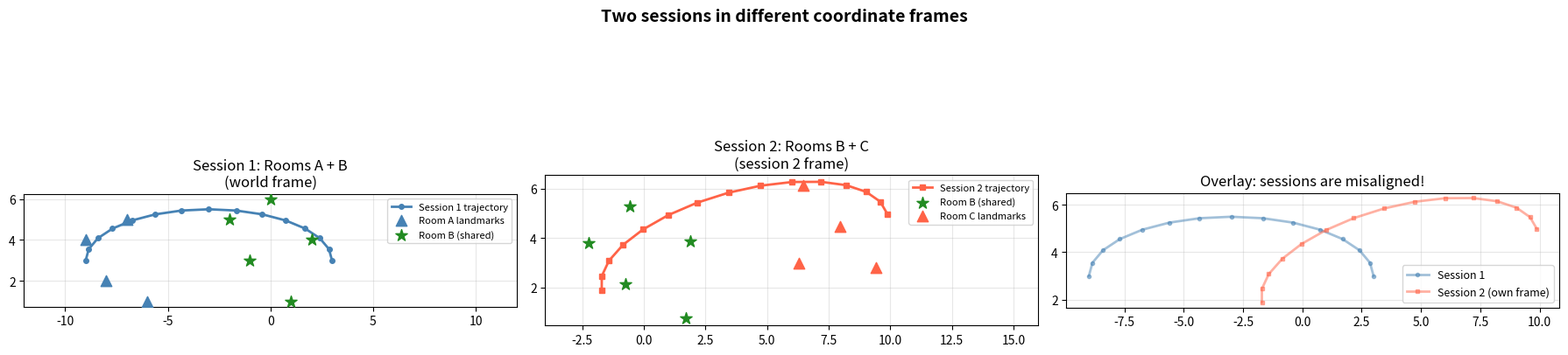
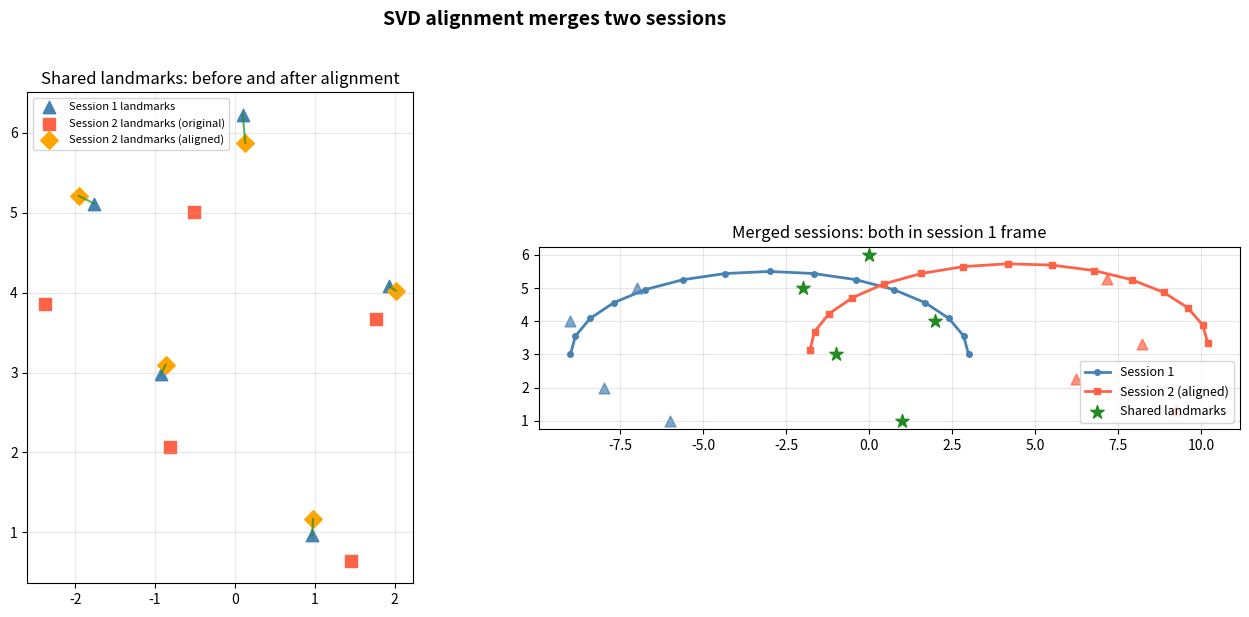
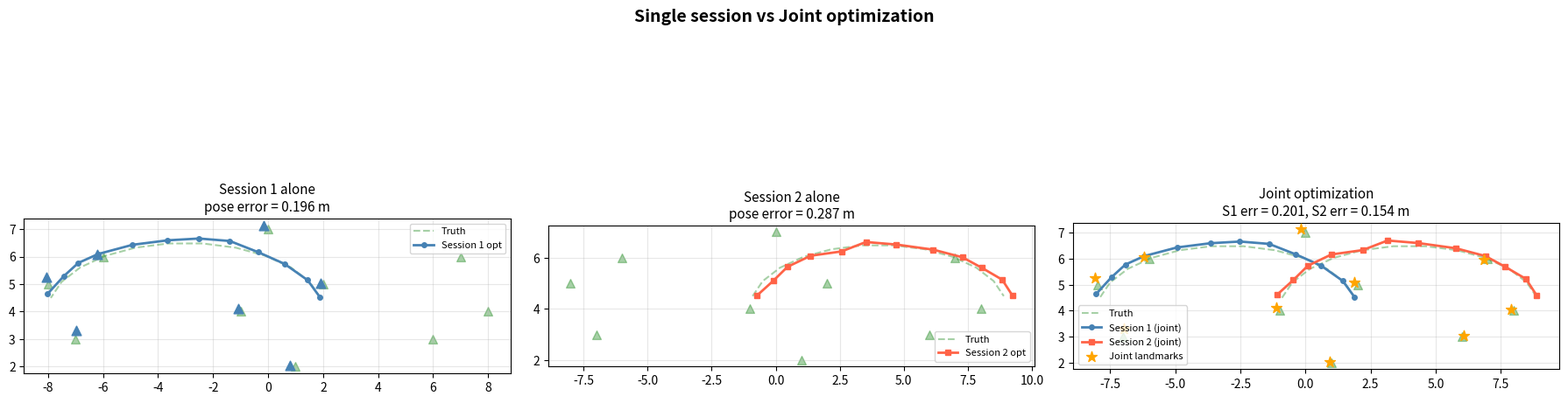

Write the Python code that produced these figures, in order. (Note: this script raises an exception after producing the figures.)
import numpy as np
import matplotlib.pyplot as plt
from scipy.optimize import least_squares

plt.rcParams['figure.figsize'] = (10, 5)
plt.rcParams['axes.grid'] = True
plt.rcParams['grid.alpha'] = 0.3

# ── PARAMETERS ── change these and re-run ────────────────────────────────────
np.random.seed(42)
n_poses_per_session = 15
sigma_odom = 0.15
sigma_obs = 0.2
# ─────────────────────────────────────────────────────────────────────────────

# Create a world with 3 rooms: A (left), B (center), C (right)
# Each room has landmarks
room_A_lm = np.array([[-8, 2], [-7, 5], [-9, 4], [-6, 1]])      # 4 landmarks
room_B_lm = np.array([[-1, 3], [0, 6], [1, 1], [-2, 5], [2, 4]]) # 5 shared
room_C_lm = np.array([[6, 2], [7, 5], [8, 3], [9, 1]])           # 4 landmarks

all_landmarks = np.vstack([room_A_lm, room_B_lm, room_C_lm])
n_A = len(room_A_lm)
n_B = len(room_B_lm)
n_C = len(room_C_lm)

# Session 1 trajectory: covers rooms A and B
t1 = np.linspace(0, np.pi, n_poses_per_session)
s1_gt = np.column_stack([-3 + 6*np.cos(t1), 3 + 2.5*np.sin(t1)])

# Session 2 trajectory: covers rooms B and C (in a DIFFERENT coordinate frame)
# Session 2 is rotated 15 degrees and translated
theta_true = np.radians(15)
R_true = np.array([[np.cos(theta_true), -np.sin(theta_true)],
                    [np.sin(theta_true),  np.cos(theta_true)]])
t_true = np.array([1.0, -0.5])

t2 = np.linspace(np.pi, 0, n_poses_per_session)
s2_gt_world = np.column_stack([4 + 6*np.cos(t2), 3 + 2.5*np.sin(t2)])

# Transform session 2 ground truth to its own frame
s2_gt_local = (R_true @ s2_gt_world.T).T + t_true

# Transform room B and C landmarks to session 2 frame
room_B_lm_s2 = (R_true @ room_B_lm.T).T + t_true
room_C_lm_s2 = (R_true @ room_C_lm.T).T + t_true

fig, axes = plt.subplots(1, 3, figsize=(18, 5))

ax = axes[0]
ax.plot(s1_gt[:, 0], s1_gt[:, 1], 'steelblue', lw=2, marker='o', ms=4,
        label='Session 1 trajectory')
ax.scatter(room_A_lm[:, 0], room_A_lm[:, 1], c='steelblue', s=80,
           marker='^', zorder=5, label='Room A landmarks')
ax.scatter(room_B_lm[:, 0], room_B_lm[:, 1], c='forestgreen', s=100,
           marker='*', zorder=5, label='Room B (shared)')
ax.set_title('Session 1: Rooms A + B\n(world frame)', fontsize=12)
ax.set_aspect('equal'); ax.legend(fontsize=8); ax.set_xlim(-12, 12)

ax = axes[1]
ax.plot(s2_gt_local[:, 0], s2_gt_local[:, 1], 'tomato', lw=2, marker='s',
        ms=4, label='Session 2 trajectory')
ax.scatter(room_B_lm_s2[:, 0], room_B_lm_s2[:, 1], c='forestgreen', s=100,
           marker='*', zorder=5, label='Room B (shared)')
ax.scatter(room_C_lm_s2[:, 0], room_C_lm_s2[:, 1], c='tomato', s=80,
           marker='^', zorder=5, label='Room C landmarks')
ax.set_title('Session 2: Rooms B + C\n(session 2 frame)', fontsize=12)
ax.set_aspect('equal'); ax.legend(fontsize=8); ax.set_xlim(-4, 16)

ax = axes[2]
ax.plot(s1_gt[:, 0], s1_gt[:, 1], 'steelblue', lw=2, marker='o', ms=3,
        alpha=0.5, label='Session 1')
ax.plot(s2_gt_local[:, 0], s2_gt_local[:, 1], 'tomato', lw=2, marker='s',
        ms=3, alpha=0.5, label='Session 2 (own frame)')
ax.set_title('Overlay: sessions are misaligned!', fontsize=12)
ax.set_aspect('equal'); ax.legend(fontsize=9)

plt.suptitle('Two sessions in different coordinate frames', fontsize=14,
             fontweight='bold', y=1.02)
plt.tight_layout(); plt.show()

def svd_align(source, target):
    """
    Find R, t that minimizes sum || R * source[i] + t - target[i] ||^2.
    Uses SVD of the cross covariance matrix (Procrustes solution).
    
    Returns: R (2x2), t (2,), aligned_source (N x 2)
    """
    src_mean = source.mean(axis=0)
    tgt_mean = target.mean(axis=0)
    src_c = source - src_mean
    tgt_c = target - tgt_mean
    
    # Cross covariance
    H = src_c.T @ tgt_c
    U, S, Vt = np.linalg.svd(H)
    
    # Ensure proper rotation (det = +1)
    d = np.linalg.det(Vt.T @ U.T)
    D = np.diag([1, np.sign(d)])
    R = Vt.T @ D @ U.T
    
    t = tgt_mean - R @ src_mean
    aligned = (R @ source.T).T + t
    
    return R, t, aligned

print('SVD alignment function defined.')

# ── PARAMETERS ── change these and re-run ────────────────────────────────────
alignment_noise = 0.15        # noise on shared landmark positions
# ─────────────────────────────────────────────────────────────────────────────

# Noisy shared landmark positions from each session
shared_s1 = room_B_lm + np.random.randn(n_B, 2) * alignment_noise
shared_s2 = room_B_lm_s2 + np.random.randn(n_B, 2) * alignment_noise

# Align session 2 to session 1 using shared landmarks
R_est, t_est, shared_aligned = svd_align(shared_s2, shared_s1)

# Transform all session 2 data to session 1 frame
s2_aligned = (R_est @ s2_gt_local.T).T + t_est
room_C_aligned = (R_est @ room_C_lm_s2.T).T + t_est
room_B_s2_aligned = (R_est @ room_B_lm_s2.T).T + t_est

# Compute alignment error
angle_est = np.degrees(np.arctan2(R_est[1, 0], R_est[0, 0]))
angle_true_inv = np.degrees(np.arctan2(-np.sin(theta_true), np.cos(theta_true)))

fig, axes = plt.subplots(1, 2, figsize=(14, 6))

ax = axes[0]
ax.scatter(shared_s1[:, 0], shared_s1[:, 1], c='steelblue', s=80,
           marker='^', label='Session 1 landmarks')
ax.scatter(shared_s2[:, 0], shared_s2[:, 1], c='tomato', s=80,
           marker='s', label='Session 2 landmarks (original)')
ax.scatter(shared_aligned[:, 0], shared_aligned[:, 1], c='orange', s=80,
           marker='D', label='Session 2 landmarks (aligned)')
for i in range(n_B):
    ax.plot([shared_s1[i, 0], shared_aligned[i, 0]],
            [shared_s1[i, 1], shared_aligned[i, 1]],
            'forestgreen', lw=1.5, alpha=0.7)
ax.set_aspect('equal'); ax.legend(fontsize=8)
ax.set_title('Shared landmarks: before and after alignment', fontsize=12)

ax = axes[1]
ax.plot(s1_gt[:, 0], s1_gt[:, 1], 'steelblue', lw=2, marker='o', ms=4,
        label='Session 1')
ax.plot(s2_aligned[:, 0], s2_aligned[:, 1], 'tomato', lw=2, marker='s',
        ms=4, label='Session 2 (aligned)')
ax.scatter(room_A_lm[:, 0], room_A_lm[:, 1], c='steelblue', s=60,
           marker='^', alpha=0.7)
ax.scatter(room_B_lm[:, 0], room_B_lm[:, 1], c='forestgreen', s=100,
           marker='*', zorder=5, label='Shared landmarks')
ax.scatter(room_C_aligned[:, 0], room_C_aligned[:, 1], c='tomato', s=60,
           marker='^', alpha=0.7)
ax.set_aspect('equal'); ax.legend(fontsize=9)
ax.set_title('Merged sessions: both in session 1 frame', fontsize=12)

plt.suptitle('SVD alignment merges two sessions', fontsize=14,
             fontweight='bold', y=1.02)
plt.tight_layout(); plt.show()

rmse = np.sqrt(np.mean(np.sum((shared_aligned - shared_s1)**2, axis=1)))
print(f'Alignment RMSE on shared landmarks: {rmse:.4f} m')
print(f'Estimated rotation: {angle_est:.2f} degrees')

# ── PARAMETERS ── change these and re-run ────────────────────────────────────
np.random.seed(55)
n_per_sess = 12
sigma_odom_j = 0.2
sigma_obs_j = 0.25
# ─────────────────────────────────────────────────────────────────────────────

# Ground truth landmarks for rooms A, B, C
lm_A = np.array([[-7, 3], [-6, 6], [-8, 5]])
lm_B = np.array([[-1, 4], [0, 7], [1, 2], [2, 5]])
lm_C = np.array([[6, 3], [7, 6], [8, 4]])
all_lm = np.vstack([lm_A, lm_B, lm_C])
nA, nB, nC = len(lm_A), len(lm_B), len(lm_C)
n_lm_total = nA + nB + nC

# Session 1 ground truth trajectory (rooms A + B)
t1g = np.linspace(0.2, np.pi - 0.2, n_per_sess)
s1g = np.column_stack([-3 + 5*np.cos(t1g), 4 + 2.5*np.sin(t1g)])

# Session 2 ground truth trajectory (rooms B + C)
t2g = np.linspace(np.pi - 0.2, 0.2, n_per_sess)
s2g = np.column_stack([4 + 5*np.cos(t2g), 4 + 2.5*np.sin(t2g)])

def generate_session_data(gt_poses, landmarks, sigma_odom, sigma_obs,
                          sensor_range=8.0):
    """Generate noisy odometry and observations for one session."""
    n = len(gt_poses)
    # Noisy odometry
    odom = np.diff(gt_poses, axis=0) + np.random.randn(n - 1, 2) * sigma_odom
    # Dead reckoning
    dr = np.zeros_like(gt_poses)
    dr[0] = gt_poses[0] + np.random.randn(2) * 0.1
    for i in range(n - 1):
        dr[i + 1] = dr[i] + odom[i]
    # Observations
    obs = []
    for i in range(n):
        for j in range(len(landmarks)):
            d = np.linalg.norm(gt_poses[i] - landmarks[j])
            if d < sensor_range:
                z = landmarks[j] - gt_poses[i] + np.random.randn(2) * sigma_obs
                obs.append((i, j, z))
    return odom, dr, obs

# Session 1 sees rooms A and B
s1_visible = np.vstack([lm_A, lm_B])
s1_lm_ids = list(range(nA)) + list(range(nA, nA + nB))
odom1, dr1, obs1_local = generate_session_data(s1g, s1_visible,
                                                sigma_odom_j, sigma_obs_j)
# Map local landmark indices to global
obs1 = [(pi, s1_lm_ids[lj], z) for pi, lj, z in obs1_local]

# Session 2 sees rooms B and C
s2_visible = np.vstack([lm_B, lm_C])
s2_lm_ids = list(range(nA, nA + nB)) + list(range(nA + nB, nA + nB + nC))
odom2, dr2, obs2_local = generate_session_data(s2g, s2_visible,
                                                sigma_odom_j, sigma_obs_j)
obs2 = [(pi, s2_lm_ids[lj], z) for pi, lj, z in obs2_local]

print(f'Session 1: {n_per_sess} poses, {len(obs1)} observations')
print(f'Session 2: {n_per_sess} poses, {len(obs2)} observations')
print(f'Shared landmarks (room B): {nB}')

def joint_optimize(poses1_init, poses2_init, lm_init, obs1, obs2,
                   odom1, odom2, sigma_obs, sigma_odom):
    """Joint optimization of two sessions + shared landmarks."""
    n1 = len(poses1_init)
    n2 = len(poses2_init)
    n_lm = len(lm_init)
    
    def pack(p1, p2, lm):
        return np.concatenate([p1.ravel(), p2.ravel(), lm.ravel()])
    
    def unpack(x):
        p1 = x[:2*n1].reshape(n1, 2)
        p2 = x[2*n1:2*n1+2*n2].reshape(n2, 2)
        lm = x[2*n1+2*n2:].reshape(n_lm, 2)
        return p1, p2, lm
    
    def residuals(x):
        p1, p2, lm = unpack(x)
        res = []
        # Session 1 odometry
        for i in range(n1 - 1):
            r = (p1[i+1] - p1[i] - odom1[i]) / sigma_odom
            res.extend(r)
        # Session 2 odometry
        for i in range(n2 - 1):
            r = (p2[i+1] - p2[i] - odom2[i]) / sigma_odom
            res.extend(r)
        # Session 1 observations
        for (pi, lj, z) in obs1:
            r = (lm[lj] - p1[pi] - z) / sigma_obs
            res.extend(r)
        # Session 2 observations
        for (pi, lj, z) in obs2:
            r = (lm[lj] - p2[pi] - z) / sigma_obs
            res.extend(r)
        # Anchor session 1 first pose
        res.extend((p1[0] - poses1_init[0]) * 50.0)
        return np.array(res)
    
    x0 = pack(poses1_init, poses2_init, lm_init)
    result = least_squares(residuals, x0, method='lm',
                           max_nfev=5000 * len(x0))
    return unpack(result.x), result.cost

print('Joint optimizer defined.')

def single_session_optimize(poses_init, lm_init, obs, odom,
                            sigma_obs, sigma_odom, lm_ids=None):
    """Optimize a single session with its own landmarks."""
    n_p = len(poses_init)
    if lm_ids is None:
        lm_ids = sorted(set(lj for _, lj, _ in obs))
    n_lm = len(lm_init)
    
    def pack(p, lm):
        return np.concatenate([p.ravel(), lm.ravel()])
    
    def unpack(x):
        p = x[:2*n_p].reshape(n_p, 2)
        lm = x[2*n_p:].reshape(n_lm, 2)
        return p, lm
    
    def residuals(x):
        p, lm = unpack(x)
        res = []
        for i in range(n_p - 1):
            r = (p[i+1] - p[i] - odom[i]) / sigma_odom
            res.extend(r)
        for (pi, lj, z) in obs:
            r = (lm[lj] - p[pi] - z) / sigma_obs
            res.extend(r)
        res.extend((p[0] - poses_init[0]) * 50.0)
        return np.array(res)
    
    x0 = pack(poses_init, lm_init)
    result = least_squares(residuals, x0, method='lm',
                           max_nfev=5000 * len(x0))
    return unpack(result.x)

# Initialize landmarks from observations
def init_landmarks(dr_poses, obs, n_lm):
    lm = np.zeros((n_lm, 2))
    ct = np.zeros(n_lm)
    for (pi, lj, z) in obs:
        lm[lj] += dr_poses[pi] + z
        ct[lj] += 1
    for j in range(n_lm):
        if ct[j] > 0:
            lm[j] /= ct[j]
        else:
            lm[j] = np.random.randn(2)
    return lm

# Session 1 alone
lm_init1 = init_landmarks(dr1, obs1, n_lm_total)
s1_opt, lm1_opt = single_session_optimize(dr1, lm_init1, obs1, odom1,
                                            sigma_obs_j, sigma_odom_j)

# Session 2 alone (need to align to world frame first for comparison)
lm_init2 = init_landmarks(dr2, obs2, n_lm_total)
s2_opt, lm2_opt = single_session_optimize(dr2, lm_init2, obs2, odom2,
                                            sigma_obs_j, sigma_odom_j)

# Joint optimization
lm_init_joint = np.zeros((n_lm_total, 2))
ct_j = np.zeros(n_lm_total)
for (pi, lj, z) in obs1:
    lm_init_joint[lj] += dr1[pi] + z
    ct_j[lj] += 1
for (pi, lj, z) in obs2:
    lm_init_joint[lj] += dr2[pi] + z
    ct_j[lj] += 1
for j in range(n_lm_total):
    if ct_j[j] > 0:
        lm_init_joint[j] /= ct_j[j]
    else:
        lm_init_joint[j] = all_lm[j] + np.random.randn(2) * 0.5

(sj1_opt, sj2_opt, lmj_opt), cost_j = joint_optimize(
    dr1, dr2, lm_init_joint, obs1, obs2, odom1, odom2,
    sigma_obs_j, sigma_odom_j)

print('All optimizations complete.')

fig, axes = plt.subplots(1, 3, figsize=(18, 6))

# Session 1 alone
ax = axes[0]
ax.plot(s1g[:, 0], s1g[:, 1], 'forestgreen', ls='--', lw=1.5, alpha=0.4,
        label='Truth')
ax.plot(s1_opt[:, 0], s1_opt[:, 1], 'steelblue', lw=2, marker='o', ms=4,
        label='Session 1 opt')
ax.scatter(all_lm[:, 0], all_lm[:, 1], c='forestgreen', s=50, marker='^',
           alpha=0.4)
vis_lm_mask1 = ct_j[:nA+nB] > 0  # landmarks session 1 can see
for j in range(nA + nB):
    if np.any(lm1_opt[j] != 0):
        ax.scatter(lm1_opt[j, 0], lm1_opt[j, 1], c='steelblue', s=60,
                   marker='^', zorder=5)
err1 = np.mean(np.linalg.norm(s1_opt - s1g, axis=1))
ax.set_title(f'Session 1 alone\npose error = {err1:.3f} m', fontsize=11)
ax.set_aspect('equal'); ax.legend(fontsize=8)

# Session 2 alone
ax = axes[1]
ax.plot(s2g[:, 0], s2g[:, 1], 'forestgreen', ls='--', lw=1.5, alpha=0.4,
        label='Truth')
ax.plot(s2_opt[:, 0], s2_opt[:, 1], 'tomato', lw=2, marker='s', ms=4,
        label='Session 2 opt')
ax.scatter(all_lm[:, 0], all_lm[:, 1], c='forestgreen', s=50, marker='^',
           alpha=0.4)
err2 = np.mean(np.linalg.norm(s2_opt - s2g, axis=1))
ax.set_title(f'Session 2 alone\npose error = {err2:.3f} m', fontsize=11)
ax.set_aspect('equal'); ax.legend(fontsize=8)

# Joint
ax = axes[2]
ax.plot(s1g[:, 0], s1g[:, 1], 'forestgreen', ls='--', lw=1.5, alpha=0.4)
ax.plot(s2g[:, 0], s2g[:, 1], 'forestgreen', ls='--', lw=1.5, alpha=0.4,
        label='Truth')
ax.plot(sj1_opt[:, 0], sj1_opt[:, 1], 'steelblue', lw=2, marker='o',
        ms=4, label='Session 1 (joint)')
ax.plot(sj2_opt[:, 0], sj2_opt[:, 1], 'tomato', lw=2, marker='s',
        ms=4, label='Session 2 (joint)')
ax.scatter(all_lm[:, 0], all_lm[:, 1], c='forestgreen', s=50, marker='^',
           alpha=0.4)
ax.scatter(lmj_opt[:, 0], lmj_opt[:, 1], c='orange', s=80, marker='*',
           zorder=5, label='Joint landmarks')
err_j1 = np.mean(np.linalg.norm(sj1_opt - s1g, axis=1))
err_j2 = np.mean(np.linalg.norm(sj2_opt - s2g, axis=1))
ax.set_title(f'Joint optimization\nS1 err = {err_j1:.3f}, S2 err = {err_j2:.3f} m',
             fontsize=11)
ax.set_aspect('equal'); ax.legend(fontsize=8)

plt.suptitle('Single session vs Joint optimization', fontsize=14,
             fontweight='bold', y=1.02)
plt.tight_layout(); plt.show()

# Error comparison bar chart
fig, axes = plt.subplots(1, 2, figsize=(14, 5))

# Pose errors
ax = axes[0]
labels = ['Session 1\nalone', 'Session 2\nalone', 'Session 1\njoint',
           'Session 2\njoint']
errors = [err1, err2, err_j1, err_j2]
colors = ['steelblue', 'tomato', 'steelblue', 'tomato']
alphas = [0.5, 0.5, 1.0, 1.0]
bars = ax.bar(labels, errors, color=colors, alpha=alphas)
for b, v in zip(bars, errors):
    ax.text(b.get_x() + b.get_width()/2, b.get_height() + 0.005,
            f'{v:.3f}', ha='center', fontsize=10)
ax.set_ylabel('Mean pose error (m)', fontsize=12)
ax.set_title('Pose accuracy: alone vs joint', fontsize=12)

# Landmark errors for shared landmarks (room B)
ax = axes[1]
lm_err_s1 = np.mean(np.linalg.norm(lm1_opt[nA:nA+nB] - lm_B, axis=1))
lm_err_s2 = np.mean(np.linalg.norm(lm2_opt[nA:nA+nB] - lm_B, axis=1))
lm_err_joint = np.mean(np.linalg.norm(lmj_opt[nA:nA+nB] - lm_B, axis=1))

labels2 = ['Session 1\nalone', 'Session 2\nalone', 'Joint']
errs2 = [lm_err_s1, lm_err_s2, lm_err_joint]
cols2 = ['steelblue', 'tomato', 'orange']
bars2 = ax.bar(labels2, errs2, color=cols2, alpha=0.8)
for b, v in zip(bars2, errs2):
    ax.text(b.get_x() + b.get_width()/2, b.get_height() + 0.005,
            f'{v:.3f}', ha='center', fontsize=10)
ax.set_ylabel('Mean landmark error (m)', fontsize=12)
ax.set_title('Shared landmark accuracy (Room B)', fontsize=12)

plt.tight_layout(); plt.show()
print('Joint optimization improves both sessions because the shared')
print('landmarks provide cross session constraints.')

# Visualize cross session edges
fig, ax = plt.subplots(figsize=(10, 7))

ax.plot(sj1_opt[:, 0], sj1_opt[:, 1], 'steelblue', lw=2, marker='o',
        ms=5, label='Session 1', zorder=3)
ax.plot(sj2_opt[:, 0], sj2_opt[:, 1], 'tomato', lw=2, marker='s',
        ms=5, label='Session 2', zorder=3)
ax.scatter(lmj_opt[:, 0], lmj_opt[:, 1], c='orange', s=100, marker='*',
           zorder=5, label='Landmarks')

# Draw observation edges from Session 1 to shared landmarks
for (pi, lj, z) in obs1:
    if nA <= lj < nA + nB:  # shared landmark
        ax.plot([sj1_opt[pi, 0], lmj_opt[lj, 0]],
                [sj1_opt[pi, 1], lmj_opt[lj, 1]],
                'steelblue', alpha=0.2, lw=0.8)

# Draw observation edges from Session 2 to shared landmarks
for (pi, lj, z) in obs2:
    if nA <= lj < nA + nB:  # shared landmark
        ax.plot([sj2_opt[pi, 0], lmj_opt[lj, 0]],
                [sj2_opt[pi, 1], lmj_opt[lj, 1]],
                'tomato', alpha=0.2, lw=0.8)

ax.set_aspect('equal'); ax.legend(fontsize=10)
ax.set_title('Cross session edges through shared landmarks',
             fontsize=13, fontweight='bold')
plt.tight_layout(); plt.show()

print('Shared landmarks act as bridges between sessions.')
print('Both sessions constrain the landmark positions, and in return')
print('the landmarks constrain both sessions.')

# ── PARAMETERS ── change these and re-run ────────────────────────────────────
np.random.seed(88)
n_per_cap = 10
sigma_odom_c = 0.2
sigma_obs_c = 0.2
# ─────────────────────────────────────────────────────────────────────────────

# Three zones arranged in a triangle
zone1 = np.array([[-5, 0], [-4, 2], [-3, -1]])     # top left
zone2 = np.array([[3, 0], [4, 2], [5, -1]])         # top right
zone3 = np.array([[-1, -5], [0, -3], [1, -6]])      # bottom
all_zones = np.vstack([zone1, zone2, zone3])
nz1, nz2, nz3 = len(zone1), len(zone2), len(zone3)
n_lm_cap = nz1 + nz2 + nz3

# Session A covers zones 1 + 2 (top arc)
ta = np.linspace(0.8*np.pi, 0.2*np.pi, n_per_cap)
sa_gt = np.column_stack([6*np.cos(ta), 6*np.sin(ta) - 3])

# Session B covers zones 2 + 3 (right arc)
tb = np.linspace(-0.2*np.pi, -0.8*np.pi, n_per_cap)
sb_gt = np.column_stack([6*np.cos(tb) + 1, 6*np.sin(tb)])

# Session C covers zones 3 + 1 (left arc)
tc = np.linspace(1.3*np.pi, 0.7*np.pi, n_per_cap)
sc_gt = np.column_stack([6*np.cos(tc) - 1, 6*np.sin(tc)])

# Session A sees zones 1 + 2
sa_vis = np.vstack([zone1, zone2])
sa_ids = list(range(nz1)) + list(range(nz1, nz1 + nz2))
od_a, dr_a, obs_a_local = generate_session_data(sa_gt, sa_vis,
                                                  sigma_odom_c, sigma_obs_c, 10)
obs_a = [(pi, sa_ids[lj], z) for pi, lj, z in obs_a_local]

# Session B sees zones 2 + 3
sb_vis = np.vstack([zone2, zone3])
sb_ids = list(range(nz1, nz1 + nz2)) + list(range(nz1 + nz2, n_lm_cap))
od_b, dr_b, obs_b_local = generate_session_data(sb_gt, sb_vis,
                                                  sigma_odom_c, sigma_obs_c, 10)
obs_b = [(pi, sb_ids[lj], z) for pi, lj, z in obs_b_local]

# Session C sees zones 3 + 1
sc_vis = np.vstack([zone3, zone1])
sc_ids = list(range(nz1 + nz2, n_lm_cap)) + list(range(nz1))
od_c, dr_c, obs_c_local = generate_session_data(sc_gt, sc_vis,
                                                  sigma_odom_c, sigma_obs_c, 10)
obs_c = [(pi, sc_ids[lj], z) for pi, lj, z in obs_c_local]

print(f'Session A: {len(obs_a)} obs (zones 1+2)')
print(f'Session B: {len(obs_b)} obs (zones 2+3)')
print(f'Session C: {len(obs_c)} obs (zones 3+1)')

def multi_session_optimize(dr_list, obs_list, odom_list, n_lm, sigma_obs,
                           sigma_odom):
    """Optimize multiple sessions jointly."""
    n_sessions = len(dr_list)
    n_poses_list = [len(dr) for dr in dr_list]
    total_poses = sum(n_poses_list)
    
    # Flatten: [poses_s1, poses_s2, ..., landmarks]
    dim = 2 * total_poses + 2 * n_lm
    
    def pack(poses_list, lm):
        parts = [p.ravel() for p in poses_list] + [lm.ravel()]
        return np.concatenate(parts)
    
    def unpack(x):
        poses = []
        idx = 0
        for n in n_poses_list:
            poses.append(x[idx:idx+2*n].reshape(n, 2))
            idx += 2*n
        lm = x[idx:].reshape(n_lm, 2)
        return poses, lm
    
    def residuals(x):
        poses, lm = unpack(x)
        res = []
        for s in range(n_sessions):
            p = poses[s]
            od = odom_list[s]
            ob = obs_list[s]
            # Odometry
            for i in range(len(p) - 1):
                r = (p[i+1] - p[i] - od[i]) / sigma_odom
                res.extend(r)
            # Observations
            for (pi, lj, z) in ob:
                r = (lm[lj] - p[pi] - z) / sigma_obs
                res.extend(r)
            # Anchor first pose
            res.extend((p[0] - dr_list[s][0]) * 50.0)
        return np.array(res)
    
    # Initialize landmarks
    lm_init = np.zeros((n_lm, 2))
    ct = np.zeros(n_lm)
    for s in range(n_sessions):
        for (pi, lj, z) in obs_list[s]:
            lm_init[lj] += dr_list[s][pi] + z
            ct[lj] += 1
    for j in range(n_lm):
        if ct[j] > 0:
            lm_init[j] /= ct[j]
        else:
            lm_init[j] = np.random.randn(2)
    
    x0 = pack(dr_list, lm_init)
    result = least_squares(residuals, x0, method='lm',
                           max_nfev=5000 * len(x0))
    return unpack(result.x)

# Stage 1: A alone
lm_a_init = init_landmarks(dr_a, obs_a, n_lm_cap)
pa_only, lma_only = single_session_optimize(dr_a, lm_a_init, obs_a,
                                             od_a, sigma_obs_c, sigma_odom_c)

# Stage 2: A + B
ab_poses, ab_lm = multi_session_optimize(
    [dr_a, dr_b], [obs_a, obs_b], [od_a, od_b], n_lm_cap,
    sigma_obs_c, sigma_odom_c)

# Stage 3: A + B + C
abc_poses, abc_lm = multi_session_optimize(
    [dr_a, dr_b, dr_c], [obs_a, obs_b, obs_c], [od_a, od_b, od_c],
    n_lm_cap, sigma_obs_c, sigma_odom_c)

print('All three stages complete.')

fig, axes = plt.subplots(1, 3, figsize=(18, 6))
gt_sessions = [sa_gt, sb_gt, sc_gt]
sess_colors = ['steelblue', 'tomato', 'orange']
sess_labels = ['Session A', 'Session B', 'Session C']

# Stage 1: A alone
ax = axes[0]
ax.plot(sa_gt[:, 0], sa_gt[:, 1], 'forestgreen', ls='--', lw=1.5, alpha=0.4)
ax.plot(pa_only[:, 0], pa_only[:, 1], 'steelblue', lw=2, marker='o', ms=4)
ax.scatter(all_zones[:, 0], all_zones[:, 1], c='forestgreen', s=50,
           marker='^', alpha=0.4)
err_a = np.mean(np.linalg.norm(pa_only - sa_gt, axis=1))
ax.set_title(f'Stage 1: A alone\nerror = {err_a:.3f} m', fontsize=11)
ax.set_aspect('equal')

# Stage 2: A + B
ax = axes[1]
for gts in gt_sessions[:2]:
    ax.plot(gts[:, 0], gts[:, 1], 'forestgreen', ls='--', lw=1.5, alpha=0.3)
for s, col, lab in zip(ab_poses, sess_colors[:2], sess_labels[:2]):
    ax.plot(s[:, 0], s[:, 1], col, lw=2, marker='o', ms=3, label=lab)
ax.scatter(all_zones[:, 0], all_zones[:, 1], c='forestgreen', s=50,
           marker='^', alpha=0.4)
err_ab = np.mean([np.mean(np.linalg.norm(ab_poses[i] - gt_sessions[i], axis=1))
                  for i in range(2)])
ax.set_title(f'Stage 2: A + B\nmean error = {err_ab:.3f} m', fontsize=11)
ax.set_aspect('equal'); ax.legend(fontsize=8)

# Stage 3: A + B + C
ax = axes[2]
for gts in gt_sessions:
    ax.plot(gts[:, 0], gts[:, 1], 'forestgreen', ls='--', lw=1.5, alpha=0.3)
for s, col, lab in zip(abc_poses, sess_colors, sess_labels):
    ax.plot(s[:, 0], s[:, 1], col, lw=2, marker='o', ms=3, label=lab)
ax.scatter(abc_lm[:, 0], abc_lm[:, 1], c='orange', s=80, marker='*',
           zorder=5, label='Joint landmarks')
ax.scatter(all_zones[:, 0], all_zones[:, 1], c='forestgreen', s=50,
           marker='^', alpha=0.4)
err_abc = np.mean([np.mean(np.linalg.norm(abc_poses[i] - gt_sessions[i], axis=1))
                   for i in range(3)])
ax.set_title(f'Stage 3: A + B + C\nmean error = {err_abc:.3f} m', fontsize=11)
ax.set_aspect('equal'); ax.legend(fontsize=8)

plt.suptitle('Progressive session merging: more sessions = better map',
             fontsize=14, fontweight='bold', y=1.03)
plt.tight_layout(); plt.show()

# Convergence bar chart
fig, ax = plt.subplots(figsize=(8, 5))
stages = ['A alone', 'A + B', 'A + B + C']
stage_errors = [err_a, err_ab, err_abc]
bars = ax.bar(stages, stage_errors, color=['steelblue', 'orange', 'forestgreen'],
              alpha=0.8)
for b, v in zip(bars, stage_errors):
    ax.text(b.get_x() + b.get_width()/2, b.get_height() + 0.005,
            f'{v:.3f}', ha='center', fontsize=12, fontweight='bold')
ax.set_ylabel('Mean pose error (m)', fontsize=12)
ax.set_title('Adding sessions progressively improves accuracy', fontsize=13)
plt.tight_layout(); plt.show()

improvement = (1 - err_abc / err_a) * 100
print(f'Improvement from A alone to A+B+C: {improvement:.1f}%')

# Per-landmark error comparison
lm_err_a_only = np.linalg.norm(lma_only - all_zones, axis=1)
lm_err_abc = np.linalg.norm(abc_lm - all_zones, axis=1)

fig, ax = plt.subplots(figsize=(10, 5))
x_pos = np.arange(n_lm_cap)
w = 0.35

# Only show landmarks that A can see
ax.bar(x_pos - w/2, lm_err_a_only, w, color='steelblue', alpha=0.7,
       label='A alone')
ax.bar(x_pos + w/2, lm_err_abc, w, color='orange', alpha=0.7,
       label='A + B + C')

# Label zones
ax.axvspan(-0.5, nz1 - 0.5, alpha=0.08, color='steelblue')
ax.axvspan(nz1 - 0.5, nz1 + nz2 - 0.5, alpha=0.08, color='tomato')
ax.axvspan(nz1 + nz2 - 0.5, n_lm_cap - 0.5, alpha=0.08, color='orange')
ax.text(nz1/2 - 0.5, ax.get_ylim()[1]*0.9, 'Zone 1', ha='center', fontsize=10)
ax.text(nz1 + nz2/2 - 0.5, ax.get_ylim()[1]*0.9, 'Zone 2', ha='center', fontsize=10)
ax.text(nz1 + nz2 + nz3/2 - 0.5, ax.get_ylim()[1]*0.9, 'Zone 3', ha='center', fontsize=10)

ax.set_xlabel('Landmark index', fontsize=12)
ax.set_ylabel('Position error (m)', fontsize=12)
ax.set_title('Per landmark error: single vs multi session', fontsize=13)
ax.set_xticks(x_pos)
ax.legend(fontsize=10)
plt.tight_layout(); plt.show()

print('Multi session SLAM improves landmarks in ALL zones,')
print('because cross session constraints propagate globally.')

# Your code here

# Your code here

# Your code here

# Your code here
